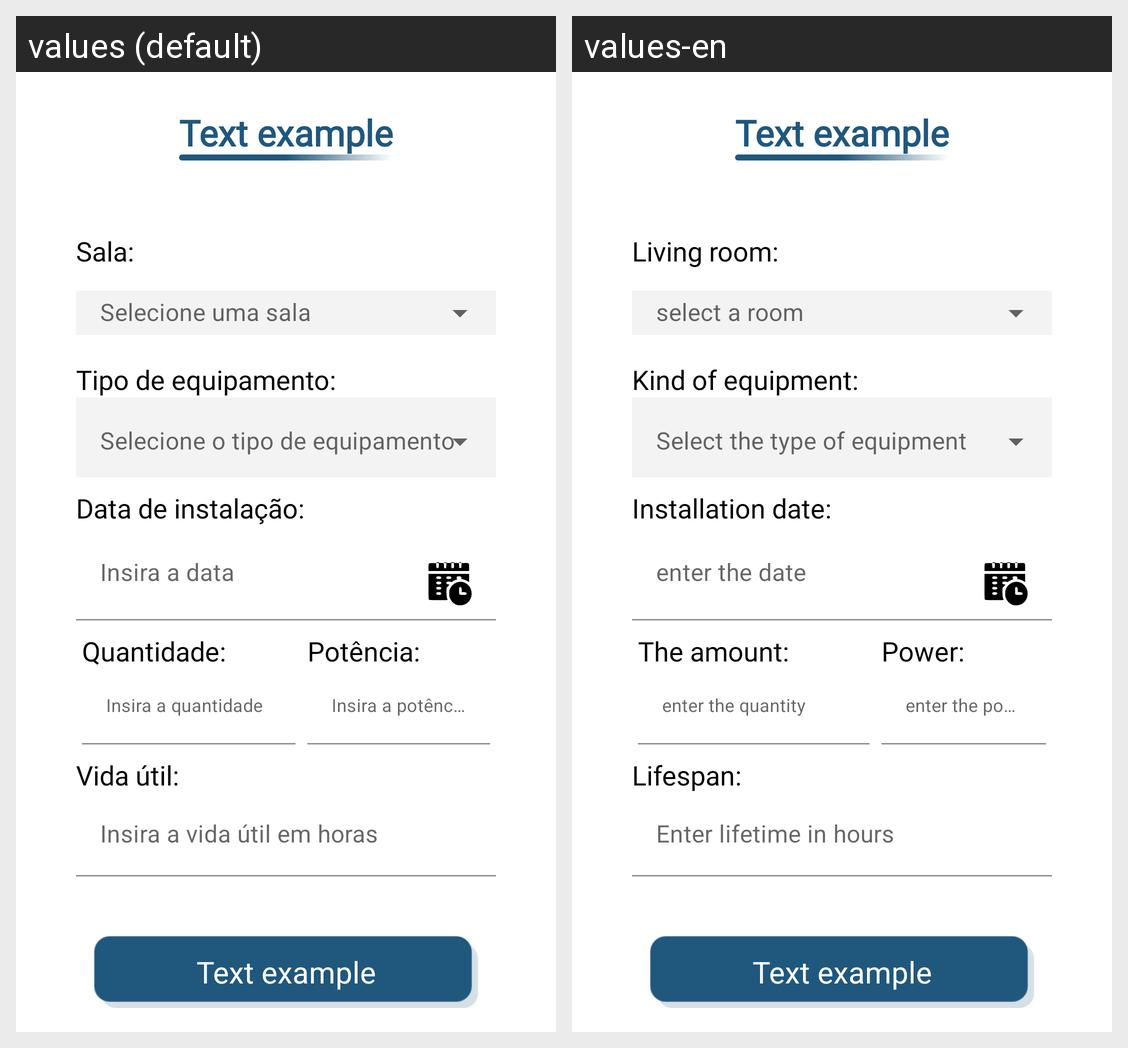

Strings drawn on this Android screen and how each of the app's shown locales translates them:
Android screen res/layout/activity_register_equipament.xml rendered under 2 locales, left to right: values (default), values-en. Device: Nexus 5 (rendered at 1080×1920; each locale shown at half size, 540×960, under a caption strip naming it); theme Theme.OnCln.
Strings drawn on this screen, with the default value and each locale's value (text and hints the layout hard-codes, and strings that could not be matched under every locale, appear in the picture but are not listed):

title_input_room
  values: Sala:
  values-en: Living room:

title_input_equipament_type
  values: Tipo de equipamento:
  values-en: Kind of equipment:

title_input_date_installation
  values: Data de instalação:
  values-en: Installation date:

hint_data
  values: Insira a data
  values-en: enter the date

title_input_amount
  values: Quantidade:
  values-en: The amount:

hint_amount
  values: Insira a quantidade
  values-en: enter the quantity

title_input_power
  values: Potência:
  values-en: Power:

hint_power
  values: Insira a potência
  values-en: enter the power

title_input_life
  values: Vida útil:
  values-en: Lifespan:

hint_life
  values: Insira a vida útil em horas
  values-en: Enter lifetime in hours

text_example
  values: Text example
  values-en: Text example
